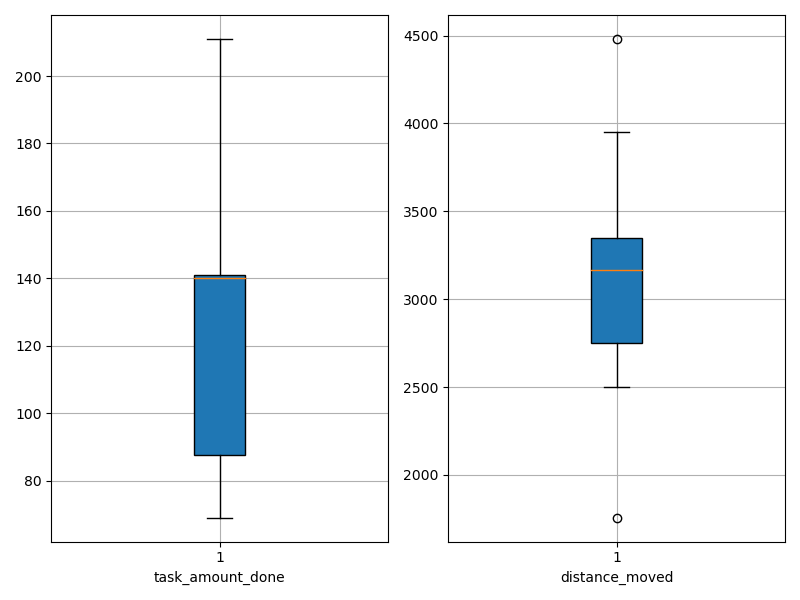

The data file committed next to this chart (first rows):
agent_id, task_amount_done, distance_moved
0, 140.0, 3302
1, 137.0, 2526
2, 140.0, 3101
3, 139.0, 3209
4, 69.0, 1757
5, 141.0, 3229
6, 141.0, 2503
7, 70.0, 3310
8, 140.0, 3830
9, 71.0, 2805
10, 70.0, 3077
11, 140.0, 3845
12, 208.0, 3953
13, 139.0, 2535
14, 211.0, 3351
15, 71.0, 3124
16, 210.0, 3674
17, 140.0, 2864
18, 138.0, 3238
19, 140.0, 3334
20, 140.0, 2721
21, 141.0, 3777
22, 141.0, 4481
23, 70.0, 3233
24, 71.0, 3032
25, 70.0, 2547
26, 142.0, 2734
27, 142.0, 3086
28, 139.0, 3592
29, 139.0, 2558
